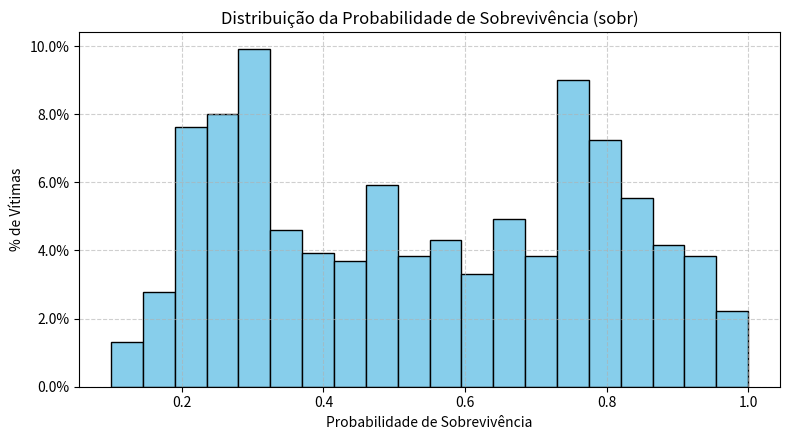

This chart was generated by the following Python code:
# Gera sinais vitais de vítimas de acidentes
# Este gerador de dados assume independência estatística entre os sinais vitais
# de entrada no momento da amostragem. Em um cenário clínico real, variáveis 
# como lesões vasculares e pressão arterial apresentam interdependência 
# fisiológica.

import numpy as np
import pandas as pd
import random
import matplotlib.pyplot as plt
from collections import Counter
from pathlib import Path

BASE_FOLDER = Path("./datasets/vict/1300v")
BASE_FOLDER.mkdir(parents=True, exist_ok=True)
OUTPUT_CSV = BASE_FOLDER / "data.csv"


def calcular_sobr_fisiologica(registro, nivel_ruido=0.02):
    """Calcula a probabilidade de sobrevivência (sobr) baseada as entradas de 1 a 10."""
    # 1. Normalização dos sinais vitais para escala [0, 1] (1.0 = maior gravidade)
    norm_idade = (registro['idade'] - 1) / (90 - 1)
    
    fc = registro['fc']
    norm_fc = 1.0 if fc == 0 else min(abs(fc - 80) / 80.0, 1.0)
    
    fr = registro['fr']
    norm_fr = 1.0 if fr == 0 else min(abs(fr - 16) / 34.0, 1.0)
    
    # PAS Assimétrica (Hipotensão vs Hipertensão)
    pas = registro['pas']
    pas_ideal, pas_hipo, pas_hiper = 120, 80, 200
    if pas == 0:
        norm_pas = 1.0
    elif pas < pas_ideal:
        norm_pas = (pas_ideal - pas) / (pas_ideal - pas_hipo)
    else:
        norm_pas = (pas - pas_ideal) / (pas_hiper - pas_ideal)
    norm_pas = min(max(norm_pas, 0.0), 1.0)
    
    norm_spo2 = (100 - registro['spo2']) / 100.0
    
    # Temperatura Assimétrica (Hipotermia vs Hipertermia)
    temp = registro['temp']
    temp_ideal, temp_hipo, temp_hiper = 36.5, 25.0, 42.0
    if temp < temp_ideal:
        norm_temp = (temp_ideal - temp) / (temp_ideal - temp_hipo)
    else:
        norm_temp = (temp - temp_ideal) / (temp_hiper - temp_ideal)
    norm_temp = min(max(norm_temp, 0.0), 1.0)
    
    norm_pr = 1.0 - registro['pr']           
    norm_sg = registro['sg'] / 3.0           
    norm_fx = float(registro['fx'])          
    norm_queim = registro['queim'] / 3.0     

    # 2. Score Ponderado
    score_gravidade = (
        0.05 * norm_idade +
        0.10 * norm_fc +
        0.10 * norm_fr +
        0.15 * norm_pas +
        0.20 * norm_spo2 +
        0.05 * norm_temp +
        0.15 * norm_pr +
        0.10 * norm_sg +
        0.02 * norm_fx +
        0.08 * norm_queim
    )

    # Adiciona variabilidade individual contínua (suaviza os degraus das variáveis discretas)
    ruido_fisiologico = np.random.normal(0, 0.04)
    score_final = np.clip(score_gravidade + ruido_fisiologico, 0.0, 1.0)
    
    # Probabilidade de sobrevivência
    ruido_fisiologico = np.random.normal(0, 0.04)
    score_final = np.clip(score_gravidade + ruido_fisiologico, 0.0, 1.0)
    
    # Probabilidade de sobrevivência
    sobr = round(float(1.0 - score_final), 2)

    return sobr


def aplicar_ruido_triagem(tri_base, nivel_ruido=0.02):
    """Aplica ruído aleatório trocando a classe da vítima apenas com seus vizinhos diretos."""
    if nivel_ruido > 0 and np.random.random() < nivel_ruido:
        vizinhos = {0: [1], 1: [0, 2], 2: [1, 3], 3: [2]}
        return int(np.random.choice(vizinhos[tri_base]))
    return int(tri_base)


def calcular_gcs_e_avpu(sobr, nivel_ruido=0.02):
    """Gera GCS (3–15) e AVPU (0–3) em função de sobr."""
    gcs_base = 3.0 + 12.0 * sobr
    if nivel_ruido > 0:
        ruido_gcs = np.random.normal(0, nivel_ruido * 12.0)
        gcs_val = int(np.clip(round(gcs_base + ruido_gcs), 3, 15))
    else:
        gcs_val = int(round(gcs_base))
        
    if gcs_val >= 15:
        avpu_base = 0
    elif gcs_val >= 12:
        avpu_base = 1
    elif gcs_val >= 8:
        avpu_base = 2
    else:
        avpu_base = 3

    if nivel_ruido > 0 and np.random.random() < nivel_ruido:
        vizinhos = {0: [1], 1: [0, 2], 2: [1, 3], 3: [2]}
        avpu_val = int(np.random.choice(vizinhos[avpu_base]))
    else:
        avpu_val = int(avpu_base)

    return gcs_val, avpu_val


def sortear_parametro_num(opcoes_faixas):
    """Sorteia uma faixa e gera um número aleatório dentro dela."""
    faixa = random.choice(opcoes_faixas)
    if faixa[0] == faixa[1]:
        return faixa[0]
    if isinstance(faixa[0], float) or isinstance(faixa[1], float):
        return np.random.uniform(faixa[0], faixa[1])
    return np.random.randint(faixa[0], faixa[1] + 1)


def gerar_dataset_vitimas(distrib_tri={0: 2500, 1: 2500, 2: 2500, 3: 2500}, 
                           media_idade=35, desvio_idade=15, 
                           nivel_ruido=0.02, seed=42):
    """Gera dataset sintético garantindo distribuição uniforme perfeita entre as classes."""
    if seed is not None:
        np.random.seed(seed)   # fixa a semenente no numpy
        random.seed(seed)      # fixa a semente na bib padrão do py

    triagem_parametros = {
        0: {  # Verde (Pico em ~0.93)
            'fc': [(60, 85)], 'fr': [(12, 18)], 'pas': [(110, 130)],
            'spo2': [(96, 100)], 'temp': [(36.1, 37.2)],
            'pr': [1], 'sg': [0], 'fx': [0], 'queim': [0]
        },
        1: {  # Amarelo (Cobre a faixa [0.65, 0.88], Média ~0.78)
            'fc': [(85, 120)], 'fr': [(18, 26)], 'pas': [(90, 109), (131, 155)],
            'spo2': [(88, 95)], 'temp': [(37.2, 38.5), (34.5, 36.0)],
            'pr': [1], 'sg': [0, 1, 2], 'fx': [0, 1], 'queim': [0, 1, 2]
        },
        2: {  # Vermelho (Cobre o centro [0.30, 0.70], Média ~0.51)
            'fc': [(115, 150), (40, 58)], 'fr': [(25, 36), (7, 11)], 
            'pas': [(60, 89), (156, 190)], 'spo2': [(72, 88)], 
            'temp': [(38.2, 40.0), (31.0, 34.4)],
            'pr': [0, 1], 'sg': [1, 2, 3], 'fx': [0, 1], 'queim': [1, 2, 3]
        },
        3: {  # Preto (Cobre a faixa [0.10, 0.38], Média ~0.25)
            'fc': [(0, 39), (151, 180)], 'fr': [(0, 6), (37, 45)], 
            'pas': [(0, 59), (191, 220)], 'spo2': [(50, 71)], 
            'temp': [(25.0, 30.9), (40.1, 42.0)],
            'pr': [0], 'sg': [2, 3], 'fx': [1], 'queim': [2, 3]
        }
    }
    classificacoes_iniciais = []
    for tri_classe, qtd in distrib_tri.items():
        classificacoes_iniciais.extend([tri_classe] * qtd)
    
    random.shuffle(classificacoes_iniciais)
    n_vitimas = len(classificacoes_iniciais)
    idades = np.clip(np.random.normal(media_idade, desvio_idade, n_vitimas), 1, 90).astype(int)

    dados = []

    for i in range(n_vitimas):
        tri_perfil = classificacoes_iniciais[i]
        params = triagem_parametros[tri_perfil]

        def ruido_int(val, min_val, max_val):
            delta = int((max_val - min_val + 1) * nivel_ruido)
            ruido = np.random.randint(-delta, delta+1) if delta > 0 else 0
            return int(np.clip(val + ruido, min_val, max_val))

        def ruido_float(val, min_val, max_val):
            delta = (max_val - min_val) * nivel_ruido
            ruido = np.random.uniform(-delta, delta)
            return float(np.clip(val + ruido, min_val, max_val))

        # Sorteio dos valores base com amostragem bimodal
        fc_base = sortear_parametro_num(params['fc'])
        fr_base = sortear_parametro_num(params['fr'])
        pas_base = sortear_parametro_num(params['pas'])
        spo2_base = sortear_parametro_num(params['spo2'])
        temp_base = sortear_parametro_num(params['temp'])

        # --- 1. Features 1 a 10 ---
        registro = {
            'idade': int(idades[i]),
            'fc': ruido_int(fc_base, 0, 200),
            'fr': ruido_int(fr_base, 0, 50),
            'pas': ruido_int(pas_base, 0, 200),
            'spo2': ruido_int(spo2_base, 0, 100),
            'temp': round(ruido_float(temp_base, 25.0, 43.0), 1),
            'pr': random.choice(params['pr']),
            'sg': random.choice(params['sg']),
            'fx': random.choice(params['fx']),
            'queim': random.choice(params['queim'])
        }

        # --- 2. Target Regressivo (sobr) ---
        registro['sobr'] = calcular_sobr_fisiologica(registro, nivel_ruido=nivel_ruido)

        # --- 3. Features Derivadas (11, 12 e 13) ---
        gcs, avpu = calcular_gcs_e_avpu(registro['sobr'], nivel_ruido=nivel_ruido)
        registro['gcs'] = gcs
        registro['avpu'] = avpu
        
        # Triagem mantendo o equilíbrio de amostragem
        registro['tri'] = aplicar_ruido_triagem(tri_perfil, nivel_ruido=nivel_ruido)

        # Ordenação estrita das colunas
        registro_ordenado = {
            'idade': registro['idade'],
            'fc': registro['fc'],
            'fr': registro['fr'],
            'pas': registro['pas'],
            'spo2': registro['spo2'],
            'temp': registro['temp'],
            'pr': registro['pr'],
            'sg': registro['sg'],
            'fx': registro['fx'],
            'queim': registro['queim'],
            'gcs': registro['gcs'],
            'avpu': registro['avpu'],
            'tri': registro['tri'],
            'sobr': registro['sobr']
        }

        dados.append(registro_ordenado)

    df = pd.DataFrame(dados)
    df.to_csv(OUTPUT_CSV, index=False)
    print(f"\nDataset salvo com sucesso em: {OUTPUT_CSV}")

    # Exibição das estatísticas
    cores = {0: 'Verde', 1: 'Amarelo', 2: 'Vermelho', 3: 'Preto'}
    contagem = Counter(df['tri'])
    print("\nDistribuição final de vítimas por classificação START (após ruído):")
    for k in sorted(contagem.keys()):
        print(f"  {k} ({cores[k]}): {contagem[k]} ({contagem[k]/n_vitimas*100:.1f}%)")
    
    print(f"total de vítimas: {len(df)}")

    # Histograma de Sobrevivência
    plt.figure(figsize=(8, 4.5))
    plt.hist(df['sobr'], bins=20, color='skyblue', edgecolor='black', weights=np.ones(n_vitimas)/n_vitimas)
    plt.title('Distribuição da Probabilidade de Sobrevivência (sobr)')
    plt.xlabel('Probabilidade de Sobrevivência')
    plt.ylabel('% de Vítimas')
    plt.gca().yaxis.set_major_formatter(plt.matplotlib.ticker.PercentFormatter(1))
    plt.grid(True, linestyle='--', alpha=0.6)
    plt.tight_layout()
    plt.show()

    return df


if __name__ == "__main__":
    distribuicao_desejada = {
        0: 100,  # Verde
        1: 390,  # Amarelo
        2: 405,  # Vermelho
        3: 405   # Preto
    }

    # Com ruído=0, a distribuição será exatamente 25% para cada classe
    # Manter ruído entre 0.02 a 0.05, caso contrário as classes ficam muito
    # misturadas, inclusive as que estão em extremos diferentes
    df_gerado = gerar_dataset_vitimas(
        distrib_tri=distribuicao_desejada,
        media_idade=40,
        desvio_idade=25,
        nivel_ruido=0.05,  
        seed=42
    )
